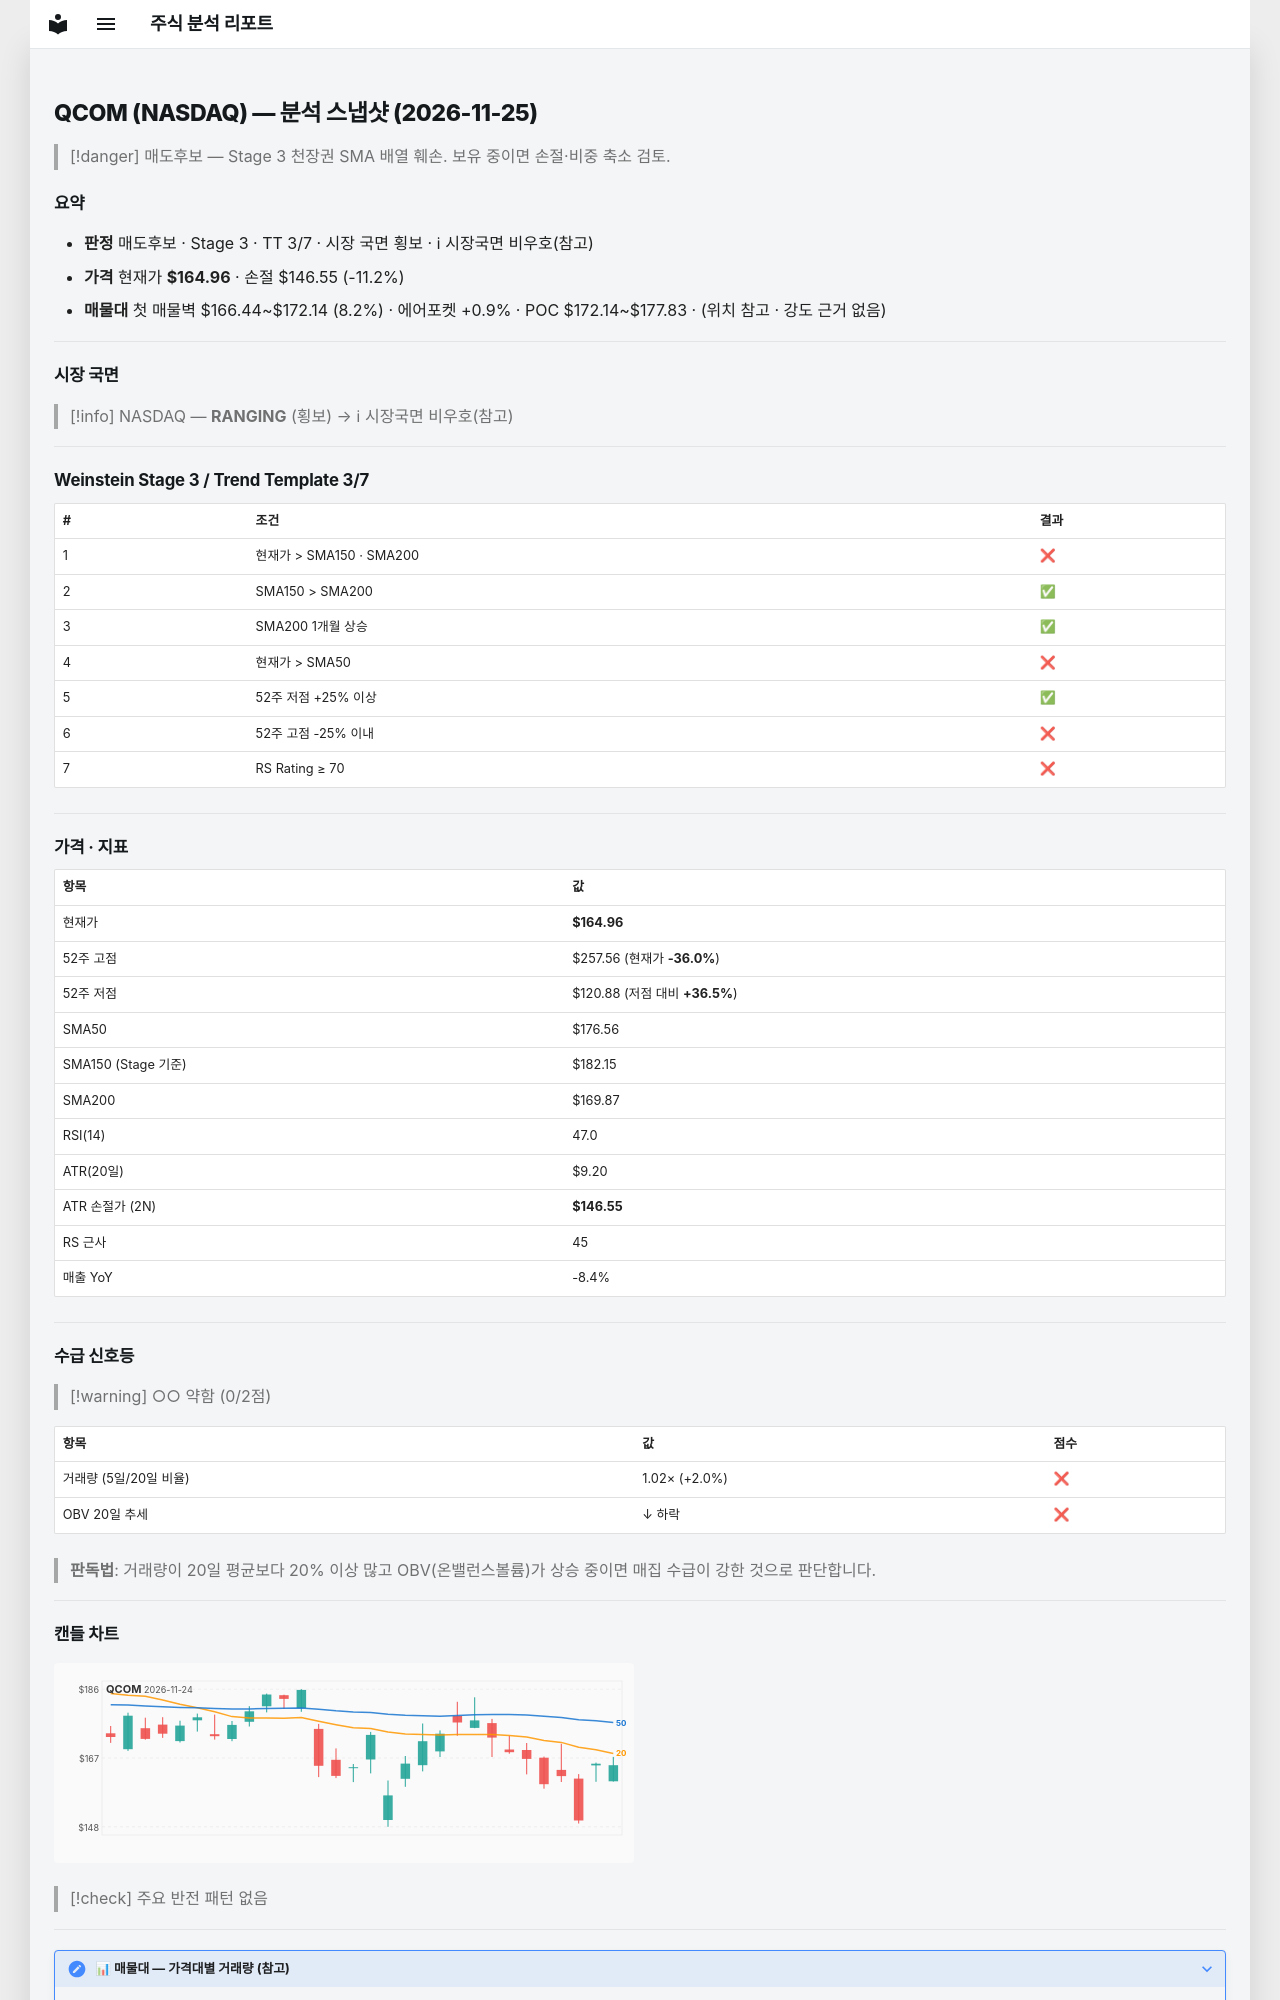

repository: soloandco/stock-reports · page: snapshots/QCOM-2026-11-25/index.html · generator: mkdocs

---
type: analysis-snapshot
title: QCOM 분석 스냅샷
ticker: QCOM
market: NASDAQ
created: 2026-11-25
updated: 2026-11-25
bar-date: 2026-11-24
verdict: 매도후보
real-rr: 2.22
sma50-gap-pct: -6.6
weekly-position: 저항대아래
weekly-overhead-price: 205.85
weekly-overhead-pct: 24.8
stage: 3
trend-template-score: 3
tt-max: 7
ma-set: sma-50-150-200
price: 164.9600067138672
stop-price: 146.5502548410829
market-regime: RANGING
supply-demand-score: 0/2
supply-demand-label: 약함
status: tracking
tags:
  - stock-agent
  - watchlist
  - QCOM
  - analysis
related:
  - "[[analysis-template]]"
---

# QCOM (NASDAQ) — 분석 스냅샷 (2026-11-25)

> [!danger] 매도후보 — Stage 3 천장권
> SMA 배열 훼손. 보유 중이면 손절·비중 축소 검토.

## 요약

- **판정** 매도후보 · Stage 3 · TT 3/7 · 시장 국면 횡보 · ℹ 시장국면 비우호(참고)
- **가격** 현재가 **$164.96** · 손절 $146.55 (-11.2%)
- **매물대** 첫 매물벽 $166.44~$172.14 (8.2%) · 에어포켓 +0.9% · POC $172.14~$177.83 · (위치 참고 · 강도 근거 없음)

---

## 시장 국면

> [!info] NASDAQ — **RANGING** (횡보) → ℹ 시장국면 비우호(참고)

---

## Weinstein Stage 3 / Trend Template 3/7

| # | 조건 | 결과 |
|---|------|------|
| 1 | 현재가 > SMA150 · SMA200 | ❌ |
| 2 | SMA150 > SMA200 | ✅ |
| 3 | SMA200 1개월 상승 | ✅ |
| 4 | 현재가 > SMA50 | ❌ |
| 5 | 52주 저점 +25% 이상 | ✅ |
| 6 | 52주 고점 -25% 이내 | ❌ |
| 7 | RS Rating ≥ 70 | ❌ |

---

## 가격 · 지표

| 항목 | 값 |
|------|---|
| 현재가 | **$164.96** |
| 52주 고점 | $257.56 (현재가 **-36.0%**) |
| 52주 저점 | $120.88 (저점 대비 **+36.5%**) |
| SMA50 | $176.56 |
| SMA150 (Stage 기준) | $182.15 |
| SMA200 | $169.87 |
| RSI(14) | 47.0 |
| ATR(20일) | $9.20 |
| ATR 손절가 (2N) | **$146.55** |
| RS 근사 | 45 |
| 매출 YoY | -8.4% |

---
## 수급 신호등

> [!warning] ○○ 약함 (0/2점)

| 항목 | 값 | 점수 |
|------|------|------|
| 거래량 (5일/20일 비율) | 1.02× (+2.0%) | ❌ |
| OBV 20일 추세 | ↓ 하락 | ❌ |

> **판독법**: 거래량이 20일 평균보다 20% 이상 많고 OBV(온밸런스볼륨)가 상승 중이면 매집 수급이 강한 것으로 판단합니다.

---
